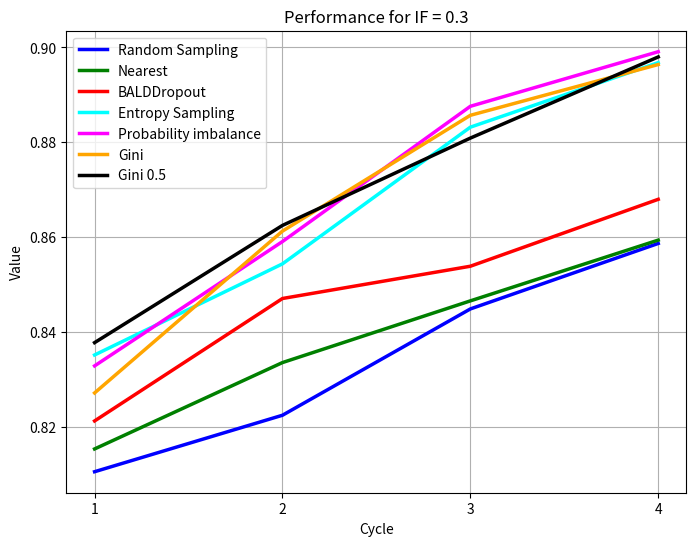
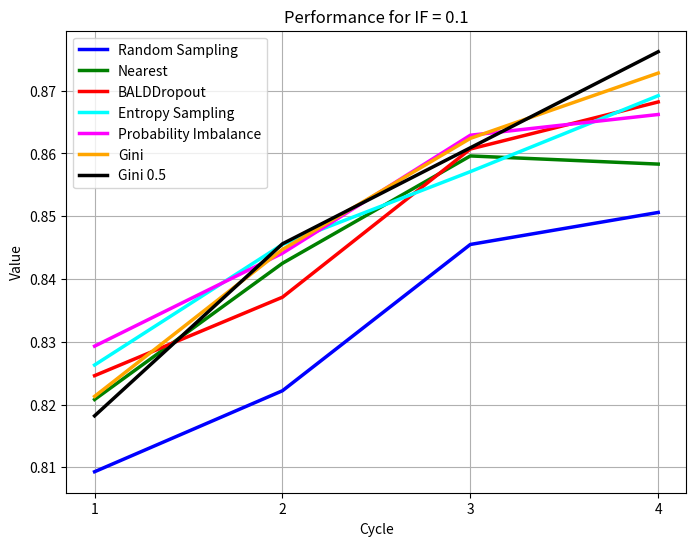
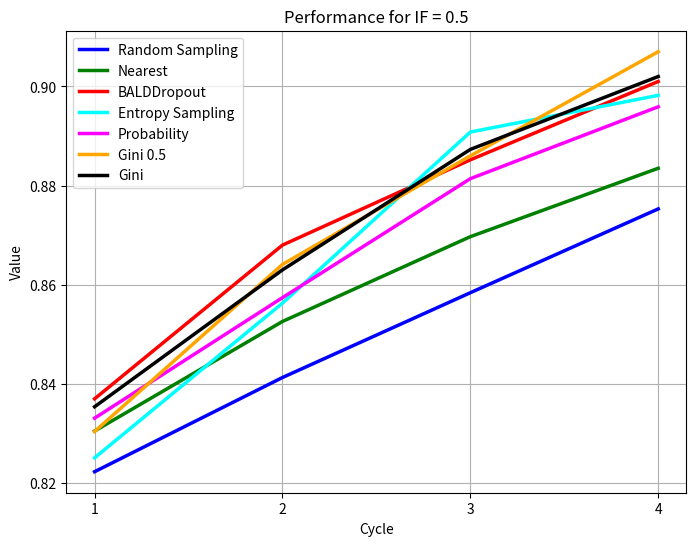

Write Python code to recreate these figures, in order.
import matplotlib.pyplot as plt
# Redefine the data and colors due to system reset
data = {
    "IF = 0.3": {
        "Random Sampling": [0.8106, 0.8225, 0.8449, 0.8587],
        "Nearest": [0.8154, 0.8336, 0.8466, 0.8594],
        "BALDDropout": [0.8213, 0.8471, 0.8539, 0.868], 
        "Entropy Sampling": [0.8352, 0.8544, 0.8832, 0.8968],
        "Probability imbalance": [0.8329, 0.8591, 0.8876, 0.8991],
        "Gini": [0.8272, 0.8613, 0.8857, 0.8964],
        "Gini 0.5": [0.8378, 0.8625, 0.8809, 0.898]
    },
    "IF = 0.1": {
        "Random Sampling": [0.8093, 0.8222, 0.8455, 0.8506],
        "Nearest": [0.8208, 0.8425, 0.8596, 0.8583],
        "BALDDropout": [0.8246, 0.8371, 0.8607, 0.8682],
        "Entropy Sampling": [0.8263, 0.8455, 0.8571, 0.8692],
        "Probability Imbalance": [0.8293, 0.8441, 0.8629, 0.8662],
        "Gini": [0.8213, 0.8447, 0.8624, 0.8728],
        "Gini 0.5": [0.8182, 0.8456, 0.8609, 0.8762]
    },
    "IF = 0.5": {
        "Random Sampling": [0.8223, 0.8413, 0.8584, 0.8753],
        "Nearest": [0.8305, 0.8526, 0.8697, 0.8835],
        "BALDDropout": [0.837, 0.868, 0.8852, 0.901],
        "Entropy Sampling": [0.8251, 0.8563, 0.8908, 0.8982],
        "Probability": [0.8331, 0.8574, 0.8814, 0.8959],
        "Gini 0.5": [0.8304, 0.8641, 0.886, 0.907],
        "Gini": [0.8354, 0.863, 0.8873, 0.902]
    }
}

colors = ['blue', 'green', 'red', 'cyan', 'magenta', 'orange', 'black']

# Now let's create separate plots for each imbalance factor
# Save the plots to files
for i, (imbalance_factor, methods) in enumerate(data.items()):
    fig, ax = plt.subplots(figsize=(8, 6))
    for j, (method, values) in enumerate(methods.items()):
        ax.plot(range(1, len(values) + 1), values, label=method, color=colors[j], linewidth=2.5)
    ax.set_title(f"Performance for {imbalance_factor}")
    ax.set_xlabel("Cycle")
    ax.set_ylabel("Value")
    ax.legend()
    ax.xaxis.set_major_locator(plt.MaxNLocator(integer=True))
    ax.grid(True)

    # Save the plot to a file
    plt.savefig(f"Performance_for_{imbalance_factor.replace(' ', '_').replace('=', '')}.png")

